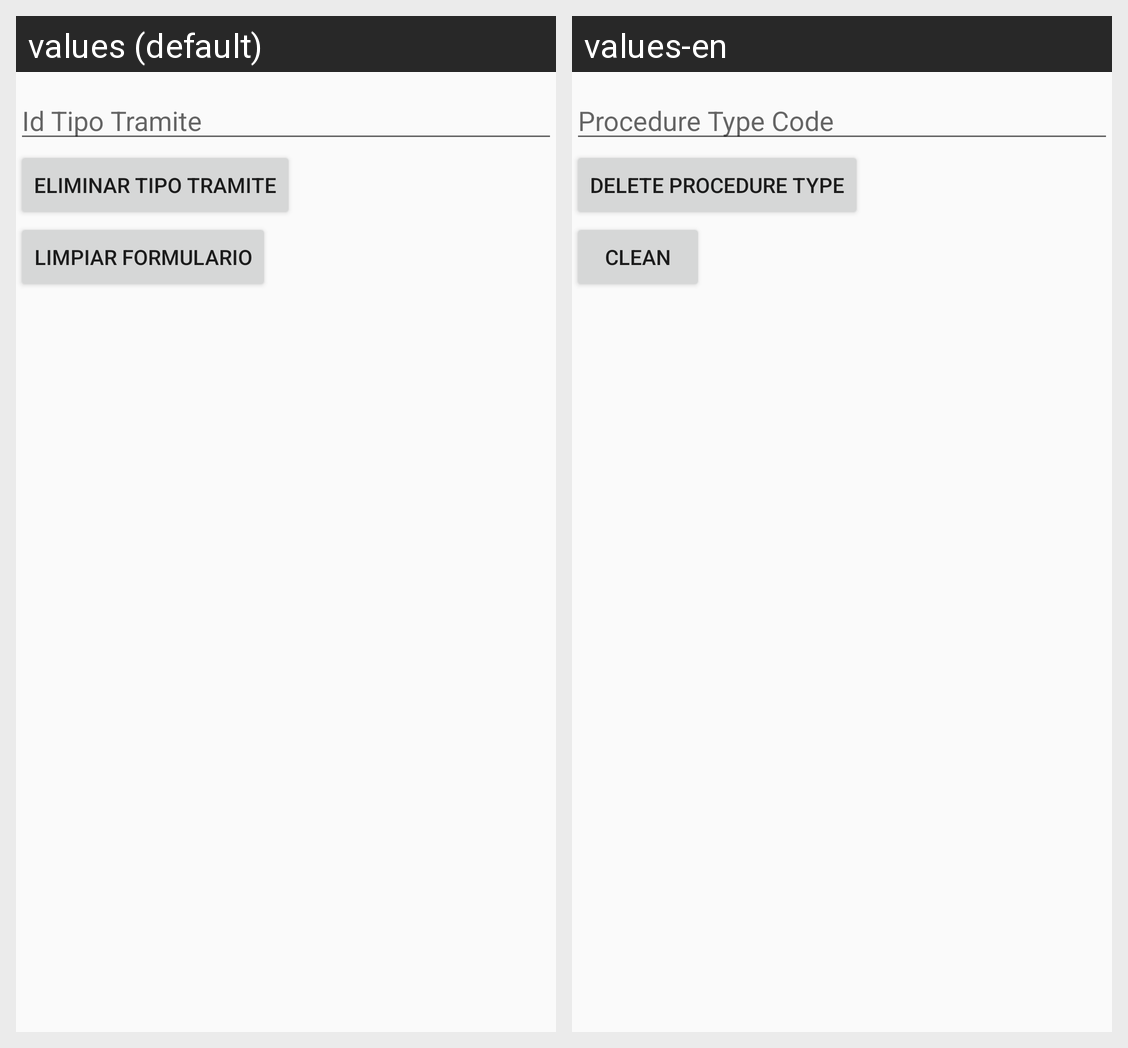

Here is an Android app screen in its default locale and in the app's own translations. Write out the translated-string differences for the strings that appear on this screen.
Android screen res/layout/activity_tipo_tramite_eliminar.xml rendered under 2 locales, left to right: values (default), values-en. Device: Nexus 5 (rendered at 1080×1920; each locale shown at half size, 540×960, under a caption strip naming it); theme AppTheme.
Strings drawn on this screen, with the default value and each locale's value (text and hints the layout hard-codes, and strings that could not be matched under every locale, appear in the picture but are not listed):

idtipotramite
  values: Id Tipo Tramite
  values-en: Procedure Type Code

tipotramitedelete
  values: Eliminar Tipo Tramite
  values-en: Delete Procedure Type

limpiar
  values: Limpiar Formulario
  values-en: Clean
